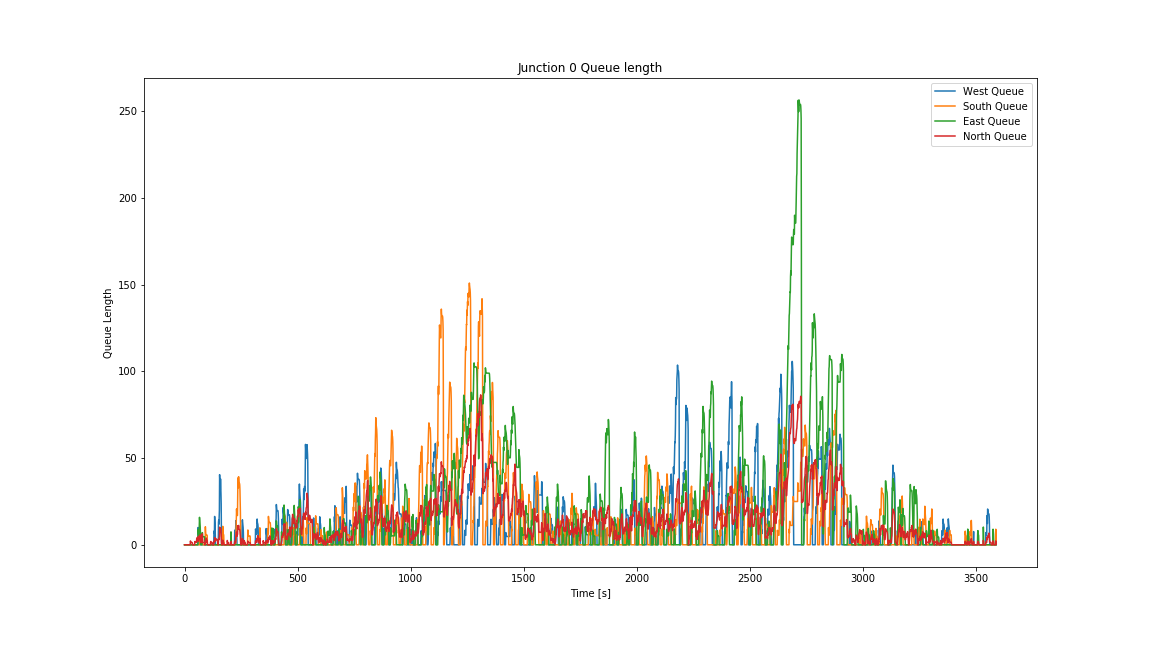

The data file committed next to this chart (first rows):
Time, 0, 1, 2, 3
0, 0.0, 0.0, 0.0, 0.0
1, 0.0, 0.0, 0.0, 0.0
2, 0.0, 0.0, 0.0, 0.0
3, 0.0, 0.0, 0.0, 0.0
4, 0.0, 0.0, 0.0, 0.0
5, 0.0, 0.0, 0.0, 0.0
6, 0.0, 0.0, 0.0, 0.0
7, 0.0, 0.0, 0.0, 0.0
8, 0.0, 0.0, 0.0, 0.0
9, 0.0, 0.0, 0.0, 0.0
10, 0.0, 0.0, 0.0, 0.0
11, 0.0, 0.0, 0.0, 0.0
12, 0.0, 0.0, 0.0, 0.0
13, 0.0, 0.0, 0.0, 0.0
14, 0.0, 0.0, 0.0, 0.0
15, 0.0, 0.0, 0.0, 0.0
16, 0.0, 0.0, 0.0, 0.0
17, 0.0, 0.0, 0.0, 0.0
18, 0.0, 0.0, 0.0, 0.0
19, 0.0, 0.0, 0.0, 0.0
20, 0.0, 0.0, 0.0, 0.0
21, 0.0, 0.0, 0.0, 0.0
22, 0.0, 0.0, 0.0, 0.0
23, 0.0, 0.0, 0.0, 0.0
24, 0.0, 0.0, 0.0, 0.0
25, 0.0, 0.0, 0.0, 0.5653
26, 0.0, 0.0, 0.0, 2.198
27, 0.0, 0.0, 0.0, 1.582
28, 0.0, 0.0, 0.0, 1.369
29, 0.0, 0.0, 0.0, 1.326
30, 0.0, 0.0, 0.0, 1.324
31, 0.0, 0.0, 0.0, 1.324
32, 0.0, 0.0, 0.0, 1.324
33, 0.0, 0.0, 0.0, 1.324
34, 0.0, 0.0, 0.0, 1.15
35, 0.0, 0.0, 0.0, 0.0
36, 0.0, 0.0, 0.0, 0.0
37, 0.0, 0.0, 0.0, 0.0
38, 0.0, 0.0, 0.0, 0.0
39, 0.0, 0.0, 0.0, 0.0
40, 0.0, 0.0, 0.0, 0.0
41, 0.0, 0.0, 0.0, 0.0
42, 0.0, 0.0, 0.0, 0.0
43, 0.0, 0.0, 0.0, 0.0
44, 0.0, 0.0, 0.0, 0.0
45, 0.0, 0.0, 0.0, 1.564
46, 0.0, 0.0, 0.0, 1.889
47, 0.0, 0.0, 0.0, 1.454
48, 0.0, 0.0, 0.0, 1.327
49, 0.0, 0.0, 0.0, 1.31
50, 0.0, 0.0, 0.0, 1.31
51, 0.0, 0.0, 0.0, 1.31
52, 0.0, 0.0, 0.0, 1.31
53, 0.0, 0.0, 0.0, 2.307
54, 0.0, 0.0, 0.0, 3.949
55, 0.0, 0.0, 0.0, 3.33
56, 0.0, 0.0, 0.0, 3.097
57, 0.0, 0.0, 0.0, 2.985
58, 0.0, 0.0, 0.0, 2.684
59, 0.0, 0.0, 0.0, 1.848
... 3,532 more rows
